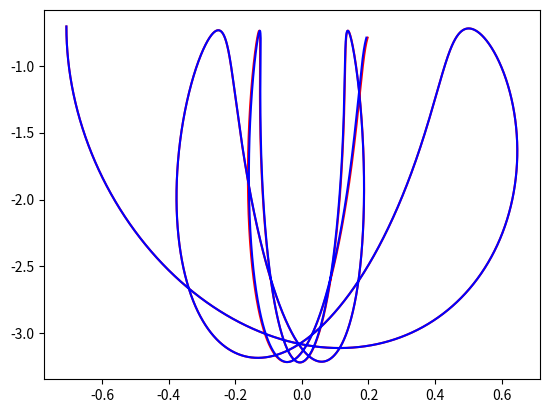

This chart was generated by the following Python code:
# -*- coding: utf-8 -*-
"""
[redacted]
"""


import numpy as np
import matplotlib.pyplot as plt


def f1(t,y):
    d0 = y[1]
    d1 = (1/y[2])*(-9.81*np.sin(y[0]) -2*y[1]*y[3])
    d2 = y[3]
    d3 = y[2]*y[1]**2+9.81*np.cos(y[0])-10*(y[2]-1)
    return np.array([d0,d1,d2,d3])
    
    
    
def euler(t0,tmax,h,y0,f):
    T= np.arange(t0,tmax+h,h)
    Y=[]
    y = y0
    for t in T:
        Y.append(y)
        y= y+h*f(t,y)
    return T,Y
    

    
def RK2(t0,tmax,h,y0,f):
    
    T= np.arange(t0,tmax+h,h)
    Y=[]
    y = y0
    for t in T:
        Y.append(y)
        k1 = h*f(t  ,y )
        k2 = h*f(t+h,y + k1)
        y= y+ 1/2*k1 + 1/2*k2
    return T,Y
        

if __name__=="__main__":
    y0 = np.array([-np.pi/4,0,1,0])
    T1, Y1 = euler(0,10,0.00001,y0,f1)
    T2, Y2 = RK2(0,10,0.001,y0,f1)
    
    Y1 = np.array(Y1).T
    Y2 = np.array(Y2).T
    
    
    plt.figure()
    plt.plot(Y1[2,:]*np.sin(Y1[0,:]),-Y1[2,:]*np.cos(Y1[0,:]),'r')
    plt.plot(Y2[2,:]*np.sin(Y2[0,:]),-Y2[2,:]*np.cos(Y2[0,:]),'b')
    plt.show()
    
    